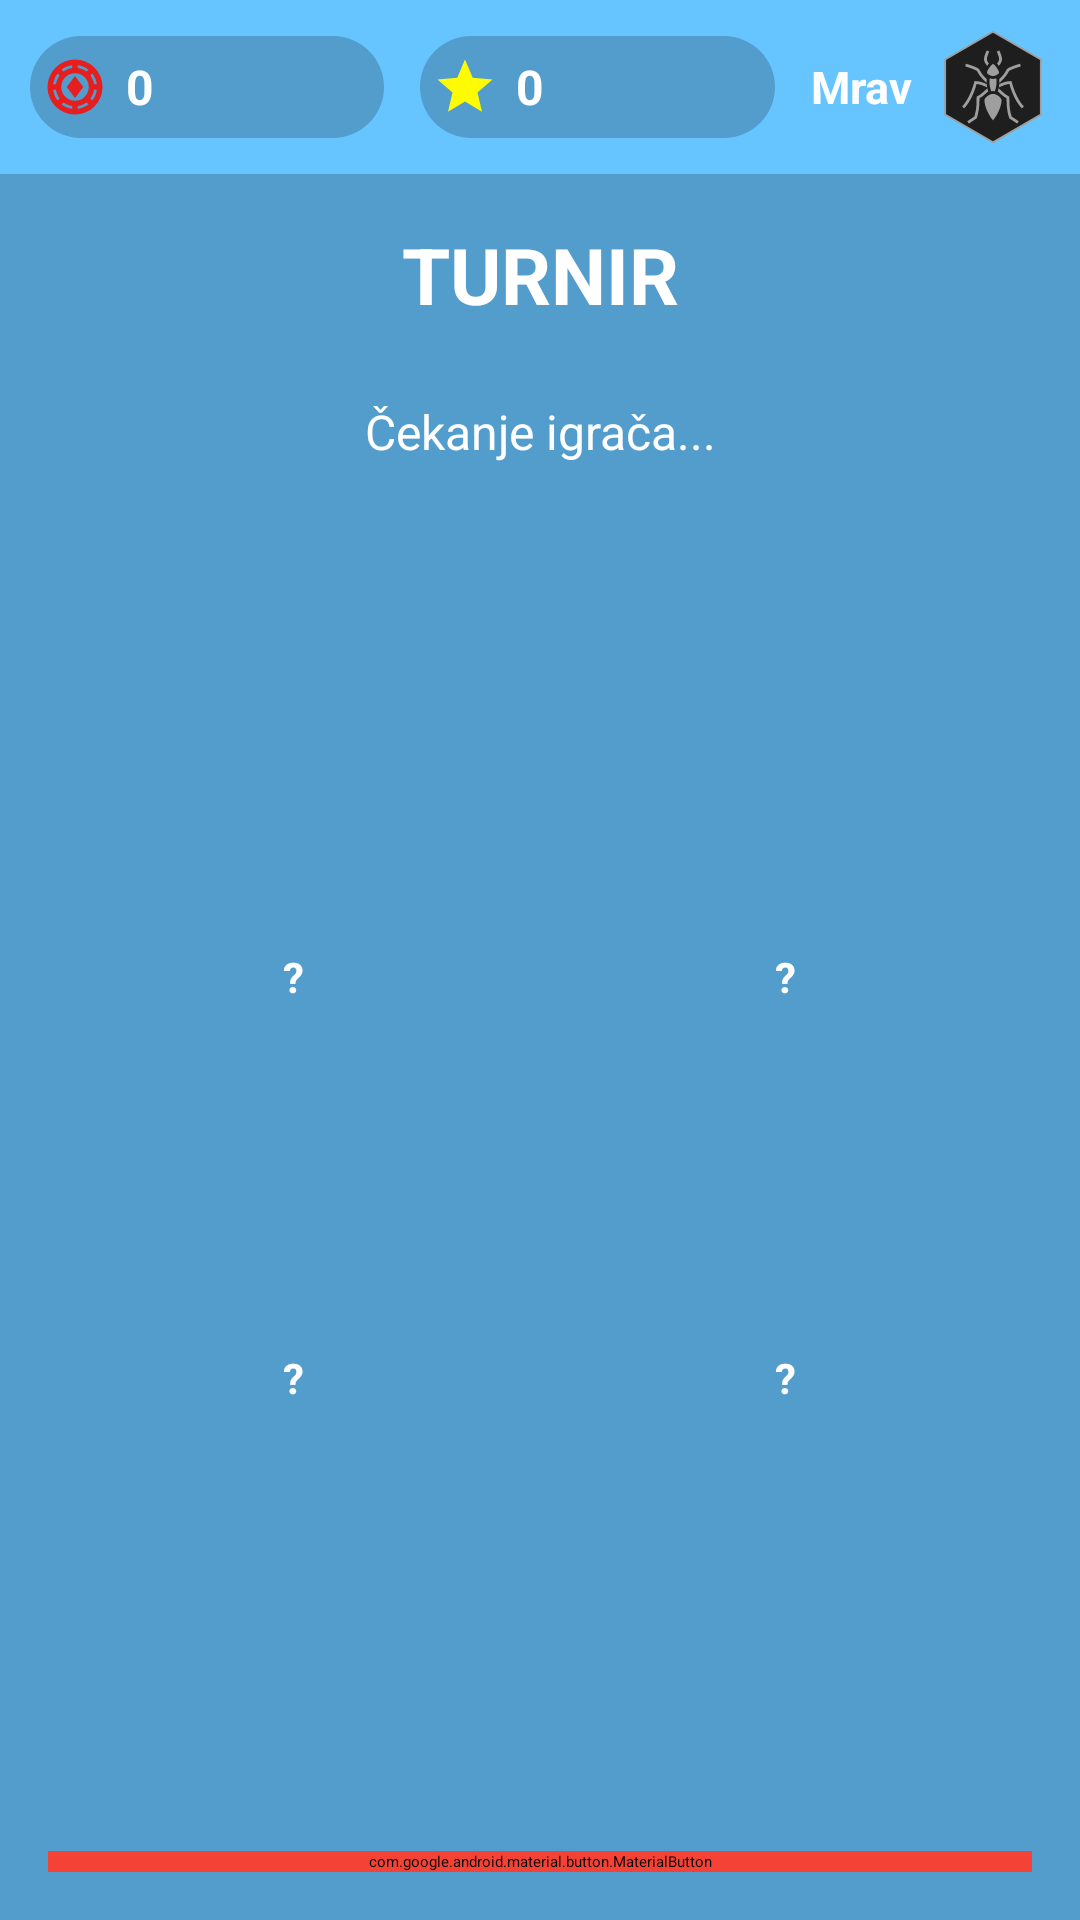

Android layout source for this screen:
<!-- AndroidManifest.xml: application theme Theme.Slagalica -->
<!-- res/layout/activity_tournament_lobby.xml -->
<?xml version="1.0" encoding="utf-8"?>
<LinearLayout xmlns:android="http://schemas.android.com/apk/res/android"
    xmlns:app="http://schemas.android.com/apk/res-auto"
    android:id="@+id/main"
    android:layout_width="match_parent"
    android:layout_height="match_parent"
    android:background="#529dcc"
    android:clipChildren="false"
    android:orientation="vertical">

    <include layout="@layout/top_bar" />

    <TextView
        android:layout_width="match_parent"
        android:layout_height="wrap_content"
        android:text="TURNIR"
        android:textSize="26sp"
        android:textStyle="bold"
        android:textColor="#FFFFFF"
        android:gravity="center"
        android:layout_marginTop="16dp"
        android:layout_marginBottom="24dp" />

    <TextView
        android:id="@+id/lobbyStatusText"
        android:layout_width="match_parent"
        android:layout_height="wrap_content"
        android:text="Čekanje igrača..."
        android:textColor="#FFFFFF"
        android:textSize="16sp"
        android:gravity="center"
        android:layout_marginBottom="24dp" />

    
    <LinearLayout
        android:id="@+id/slotsContainer"
        android:layout_width="match_parent"
        android:layout_height="0dp"
        android:layout_weight="1"
        android:clipChildren="false"
        android:orientation="vertical"
        android:gravity="center"
        android:paddingHorizontal="16dp">

        <LinearLayout
            android:id="@+id/row1"
            android:layout_width="match_parent"
            android:layout_height="wrap_content"
            android:clipChildren="false"
            android:orientation="horizontal"
            android:gravity="center">

            <LinearLayout
                android:id="@+id/slot1"
                android:layout_width="0dp"
                android:layout_height="wrap_content"
                android:layout_weight="1"
                android:clipChildren="false"
                android:orientation="vertical"
                android:gravity="center"
                android:padding="8dp">

                <ImageView
                    android:id="@+id/avatar1"
                    android:layout_width="64dp"
                    android:layout_height="64dp"
                    android:src="@drawable/ic_profile" />

                <TextView
                    android:id="@+id/name1"
                    android:layout_width="wrap_content"
                    android:layout_height="wrap_content"
                    android:text="?"
                    android:textColor="#FFFFFF"
                    android:textSize="14sp"
                    android:textStyle="bold"
                    android:layout_marginTop="4dp" />

                <TextView
                    android:id="@+id/league1"
                    android:layout_width="wrap_content"
                    android:layout_height="wrap_content"
                    android:text=""
                    android:textColor="#B0BEC5"
                    android:textSize="11sp" />
            </LinearLayout>

            <LinearLayout
                android:id="@+id/slot2"
                android:layout_width="0dp"
                android:layout_height="wrap_content"
                android:layout_weight="1"
                android:clipChildren="false"
                android:orientation="vertical"
                android:gravity="center"
                android:padding="8dp">

                <ImageView
                    android:id="@+id/avatar2"
                    android:layout_width="64dp"
                    android:layout_height="64dp"
                    android:src="@drawable/ic_profile" />

                <TextView
                    android:id="@+id/name2"
                    android:layout_width="wrap_content"
                    android:layout_height="wrap_content"
                    android:text="?"
                    android:textColor="#FFFFFF"
                    android:textSize="14sp"
                    android:textStyle="bold"
                    android:layout_marginTop="4dp" />

                <TextView
                    android:id="@+id/league2"
                    android:layout_width="wrap_content"
                    android:layout_height="wrap_content"
                    android:text=""
                    android:textColor="#B0BEC5"
                    android:textSize="11sp" />
            </LinearLayout>
        </LinearLayout>

        <TextView
            android:id="@+id/vsText"
            android:layout_width="wrap_content"
            android:layout_height="wrap_content"
            android:text="VS"
            android:textColor="#FFFFFF"
            android:textSize="24sp"
            android:textStyle="bold"
            android:visibility="gone" />

        <LinearLayout
            android:id="@+id/row2"
            android:layout_width="match_parent"
            android:layout_height="wrap_content"
            android:clipChildren="false"
            android:orientation="horizontal"
            android:gravity="center"
            android:layout_marginTop="16dp">

            <LinearLayout
                android:id="@+id/slot3"
                android:layout_width="0dp"
                android:layout_height="wrap_content"
                android:layout_weight="1"
                android:clipChildren="false"
                android:orientation="vertical"
                android:gravity="center"
                android:padding="8dp">

                <ImageView
                    android:id="@+id/avatar3"
                    android:layout_width="64dp"
                    android:layout_height="64dp"
                    android:src="@drawable/ic_profile" />

                <TextView
                    android:id="@+id/name3"
                    android:layout_width="wrap_content"
                    android:layout_height="wrap_content"
                    android:text="?"
                    android:textColor="#FFFFFF"
                    android:textSize="14sp"
                    android:textStyle="bold"
                    android:layout_marginTop="4dp" />

                <TextView
                    android:id="@+id/league3"
                    android:layout_width="wrap_content"
                    android:layout_height="wrap_content"
                    android:text=""
                    android:textColor="#B0BEC5"
                    android:textSize="11sp" />
            </LinearLayout>

            <LinearLayout
                android:id="@+id/slot4"
                android:layout_width="0dp"
                android:layout_height="wrap_content"
                android:layout_weight="1"
                android:clipChildren="false"
                android:orientation="vertical"
                android:gravity="center"
                android:padding="8dp">

                <ImageView
                    android:id="@+id/avatar4"
                    android:layout_width="64dp"
                    android:layout_height="64dp"
                    android:src="@drawable/ic_profile" />

                <TextView
                    android:id="@+id/name4"
                    android:layout_width="wrap_content"
                    android:layout_height="wrap_content"
                    android:text="?"
                    android:textColor="#FFFFFF"
                    android:textSize="14sp"
                    android:textStyle="bold"
                    android:layout_marginTop="4dp" />

                <TextView
                    android:id="@+id/league4"
                    android:layout_width="wrap_content"
                    android:layout_height="wrap_content"
                    android:text=""
                    android:textColor="#B0BEC5"
                    android:textSize="11sp" />
            </LinearLayout>
        </LinearLayout>
    </LinearLayout>

    
    <LinearLayout
        android:id="@+id/finaleLayout"
        android:layout_width="match_parent"
        android:layout_height="0dp"
        android:layout_weight="1"
        android:orientation="vertical"
        android:gravity="center"
        android:visibility="gone">

        <ImageView
            android:id="@+id/finaleWinnerAvatar"
            android:layout_width="80dp"
            android:layout_height="80dp"
            android:src="@drawable/ic_profile" />

        <TextView
            android:id="@+id/finaleWinnerName"
            android:layout_width="wrap_content"
            android:layout_height="wrap_content"
            android:text=""
            android:textColor="#FFFFFF"
            android:textSize="16sp"
            android:textStyle="bold"
            android:layout_marginTop="4dp" />

        <TextView
            android:id="@+id/finaleVsText"
            android:layout_width="wrap_content"
            android:layout_height="wrap_content"
            android:text="VS"
            android:textColor="#FFFFFF"
            android:textSize="18sp"
            android:textStyle="bold"
            android:layout_marginTop="12dp"
            android:layout_marginBottom="12dp" />

        <ImageView
            android:id="@+id/finaleLoserAvatar"
            android:layout_width="64dp"
            android:layout_height="64dp"
            android:src="@drawable/ic_profile" />

        <TextView
            android:id="@+id/finaleLoserName"
            android:layout_width="wrap_content"
            android:layout_height="wrap_content"
            android:text=""
            android:textColor="#B0BEC5"
            android:textSize="14sp"
            android:layout_marginTop="4dp" />
    </LinearLayout>

    <ProgressBar
        android:id="@+id/searchProgressBar"
        android:layout_width="48dp"
        android:layout_height="48dp"
        android:layout_gravity="center"
        android:indeterminateTint="@android:color/white"
        android:visibility="visible" />

    <com.google.android.material.button.MaterialButton
        android:id="@+id/buttonCancel"
        android:layout_width="match_parent"
        android:layout_height="wrap_content"
        android:layout_margin="16dp"
        android:text="Otkaži"
        android:textColor="#FFFFFF"
        android:backgroundTint="#F44336"
        app:cornerRadius="12dp" />

</LinearLayout>
<!-- res/layout/top_bar.xml (included above) -->
<?xml version="1.0" encoding="utf-8"?>
<LinearLayout xmlns:android="http://schemas.android.com/apk/res/android"
    android:layout_width="match_parent"
    android:layout_height="wrap_content"
    android:orientation="horizontal"
    android:padding="10dp"
    android:gravity="center_vertical"
    android:background="#66C4FF"
    android:elevation="4dp">

    
    <LinearLayout
        android:layout_width="0dp"
        android:layout_height="34dp"
        android:layout_weight="1"
        android:orientation="horizontal"
        android:gravity="center_vertical"
        android:background="@drawable/pill_bg"
        android:layout_marginEnd="6dp"
        android:paddingStart="4dp"
        android:paddingEnd="10dp">

        <ImageView
            android:layout_width="22dp"
            android:layout_height="22dp"
            android:src="@drawable/ic_token"
            android:contentDescription="Tokeni" />

        <TextView
            android:id="@+id/topBarTokenCount"
            android:layout_width="wrap_content"
            android:layout_height="wrap_content"
            android:text="0"
            android:textColor="#FFFFFF"
            android:textSize="16sp"
            android:textStyle="bold"
            android:layout_marginStart="6dp" />
    </LinearLayout>

    
    <LinearLayout
        android:layout_width="0dp"
        android:layout_height="34dp"
        android:layout_weight="1"
        android:orientation="horizontal"
        android:gravity="center_vertical"
        android:background="@drawable/pill_bg"
        android:layout_marginStart="6dp"
        android:layout_marginEnd="12dp"
        android:paddingStart="4dp"
        android:paddingEnd="10dp">

        <ImageView
            android:layout_width="22dp"
            android:layout_height="22dp"
            android:src="@drawable/ic_star"
            android:contentDescription="Zvezde" />

        <TextView
            android:id="@+id/topBarStarCount"
            android:layout_width="wrap_content"
            android:layout_height="wrap_content"
            android:text="0"
            android:textColor="#FFFFFF"
            android:textSize="16sp"
            android:textStyle="bold"
            android:layout_marginStart="6dp" />
    </LinearLayout>

    
    <LinearLayout
        android:layout_width="wrap_content"
        android:layout_height="wrap_content"
        android:orientation="horizontal"
        android:gravity="center_vertical">

        <TextView
            android:id="@+id/topBarLeagueText"
            android:layout_width="wrap_content"
            android:layout_height="wrap_content"
            android:text="Mrav"
            android:textColor="#FFFFFF"
            android:textSize="15sp"
            android:textStyle="bold"
            android:gravity="center"
            android:maxLines="1"
            android:layout_marginEnd="8dp" />

        <ImageView
            android:id="@+id/topBarLeagueIcon"
            android:layout_width="38dp"
            android:layout_height="38dp"
            android:src="@drawable/ant"
            android:contentDescription="Liga" />
    </LinearLayout>
</LinearLayout>
<!-- resources referenced by this layout -->
<resources>
  <!-- drawable ant: vector/xml drawable (drawable, 3756 chars, omitted) -->
  <!-- drawable ic_star (drawable) -->
  <vector xmlns:android="http://schemas.android.com/apk/res/android" android:height="24dp" android:tint="#FFFB00" android:viewportHeight="24" android:viewportWidth="24" android:width="24dp">
        
      <path android:fillColor="@android:color/white" android:pathData="M12,17.27L18.18,21l-1.64,-7.03L22,9.24l-7.19,-0.61L12,2 9.19,8.63 2,9.24l5.46,4.73L5.82,21z"/>
      
  </vector>
  <!-- drawable ic_token (drawable) -->
  <vector xmlns:android="http://schemas.android.com/apk/res/android"
      android:width="24dp"
      android:height="24dp"
      android:viewportWidth="960"
      android:viewportHeight="960">
    <path
        android:pathData="M480,880q-83,0 -156,-31.5T197,763q-54,-54 -85.5,-127T80,480q0,-83 31.5,-156T197,197q54,-54 127,-85.5T480,80q83,0 156,31.5T763,197q54,54 85.5,127T880,480q0,83 -31.5,156T763,763q-54,54 -127,85.5T480,880ZM440,797v-40q-35,-5 -67.5,-19T312,704l-28,29q33,26 72.5,42.5T440,797ZM520,797q44,-5 83.5,-21.5T676,733l-28,-29q-28,20 -60.5,34T520,757v40ZM480,680q83,0 141.5,-58.5T680,480q0,-83 -58.5,-141.5T480,280q-83,0 -141.5,58.5T280,480q0,83 58.5,141.5T480,680ZM733,676q26,-33 42.5,-72.5T797,520h-40q-5,35 -19,67.5T704,648l29,28ZM227,676 L256,647q-20,-28 -34,-60t-19,-67h-40q5,44 21.5,83.5T227,676ZM480,640L360,480l120,-160 120,160 -120,160ZM163,440h40q5,-35 19,-67t34,-60l-29,-29q-26,33 -42.5,72.5T163,440ZM757,440h40q-5,-44 -22,-83.5T732,284l-28,28q20,28 34,60.5t19,67.5ZM313,256q28,-20 60,-34t67,-19v-40q-44,5 -83.5,21.5T284,227l29,29ZM648,256 L676,228q-33,-26 -72.5,-43T520,163v40q35,5 67.5,19t60.5,34Z"
        android:fillColor="#e61e1e"/>
  </vector>
  <!-- drawable pill_bg (drawable) -->
  <?xml version="1.0" encoding="utf-8"?>
  <shape xmlns:android="http://schemas.android.com/apk/res/android"
      android:shape="rectangle">
      <solid android:color="#33000000" />
      <corners android:radius="17dp" />
  </shape>
</resources>
